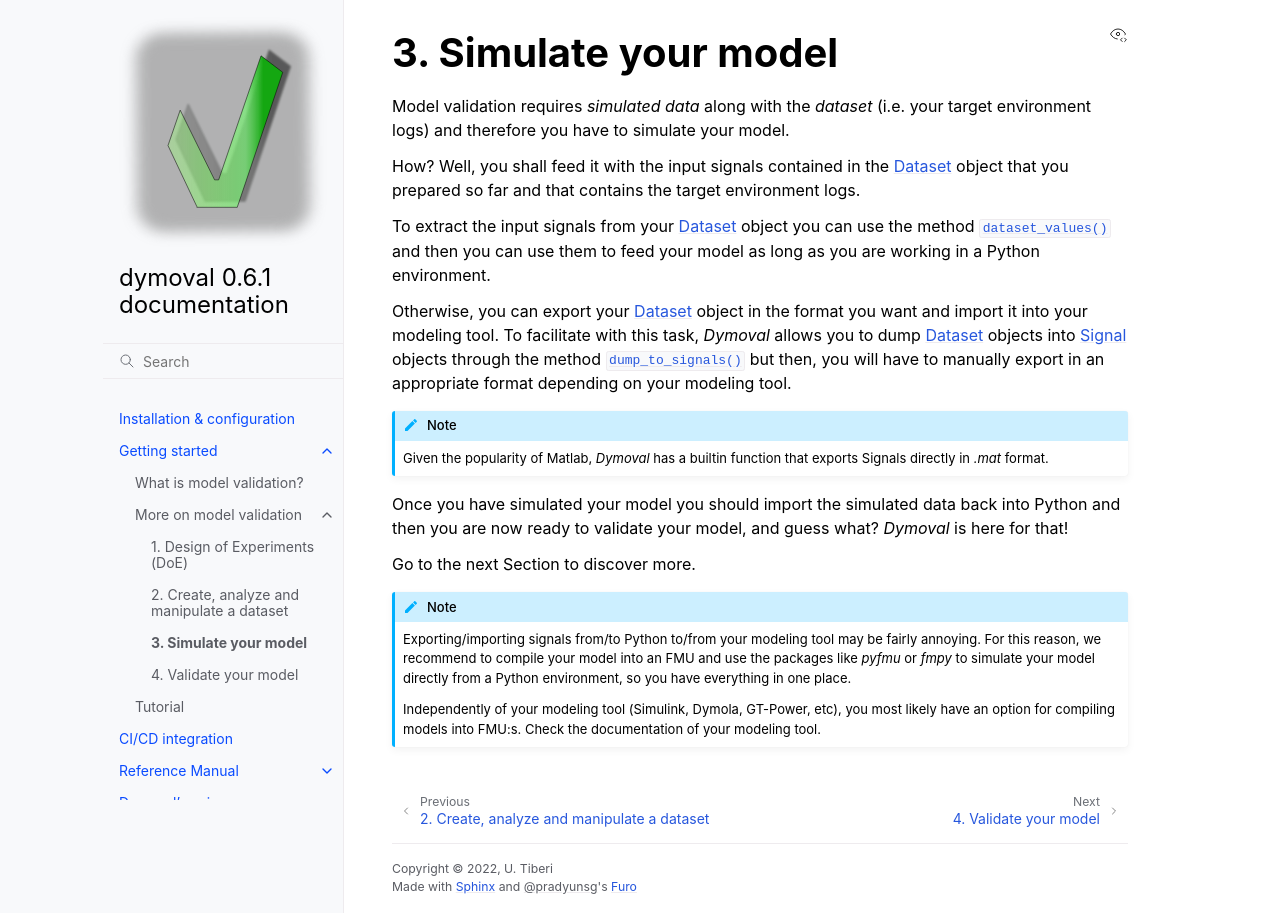

repository: VolvoGroup/dymoval · page: getting_started_index/simulate_model.html · generator: sphinx

Simulate your model
===================

Model validation requires *simulated data* along with the *dataset* (i.e. your target environment logs) and therefore you have to simulate your model.

How? Well, you shall feed it with the input signals contained in the :ref:`Dataset <Dataset>` object that you prepared so far and that contains the target environment logs.

To extract the input signals from your :ref:`Dataset <Dataset>` object you can 
use the method :py:meth:`~dymoval.dataset.Dataset.dataset_values` and then you can use them to feed your model 
as long as you are working in a Python environment.

Otherwise, you can export your :ref:`Dataset <Dataset>` object in the format you want and import it into your modeling tool.
To facilitate with this task, *Dymoval* allows you to dump :ref:`Dataset <Dataset>` objects into :ref:`Signal <Signal>` objects through the method :py:meth:`~dymoval.dataset.Dataset.dump_to_signals` but then, you will have to manually export in an appropriate format depending on your modeling tool. 

.. note::
    Given the popularity of Matlab, *Dymoval* has a builtin function that exports Signals directly in *.mat* format. 

Once you have simulated your model you should import the simulated data back into Python and then you are now ready to validate your model, and guess what? 
*Dymoval* is here for that!

Go to the next Section to discover more. 

.. note::
    Exporting/importing signals from/to Python to/from your modeling tool may be fairly annoying. 
    For this reason, we recommend to compile your model into an FMU and use the packages like *pyfmu* or *fmpy* 
    to simulate your model directly from a Python environment, so you have everything in one place.

    Independently of your modeling tool (Simulink, Dymola, GT-Power, etc), you most likely 
    have an option for compiling models into FMU:s.    
    Check the documentation of your modeling tool. 
